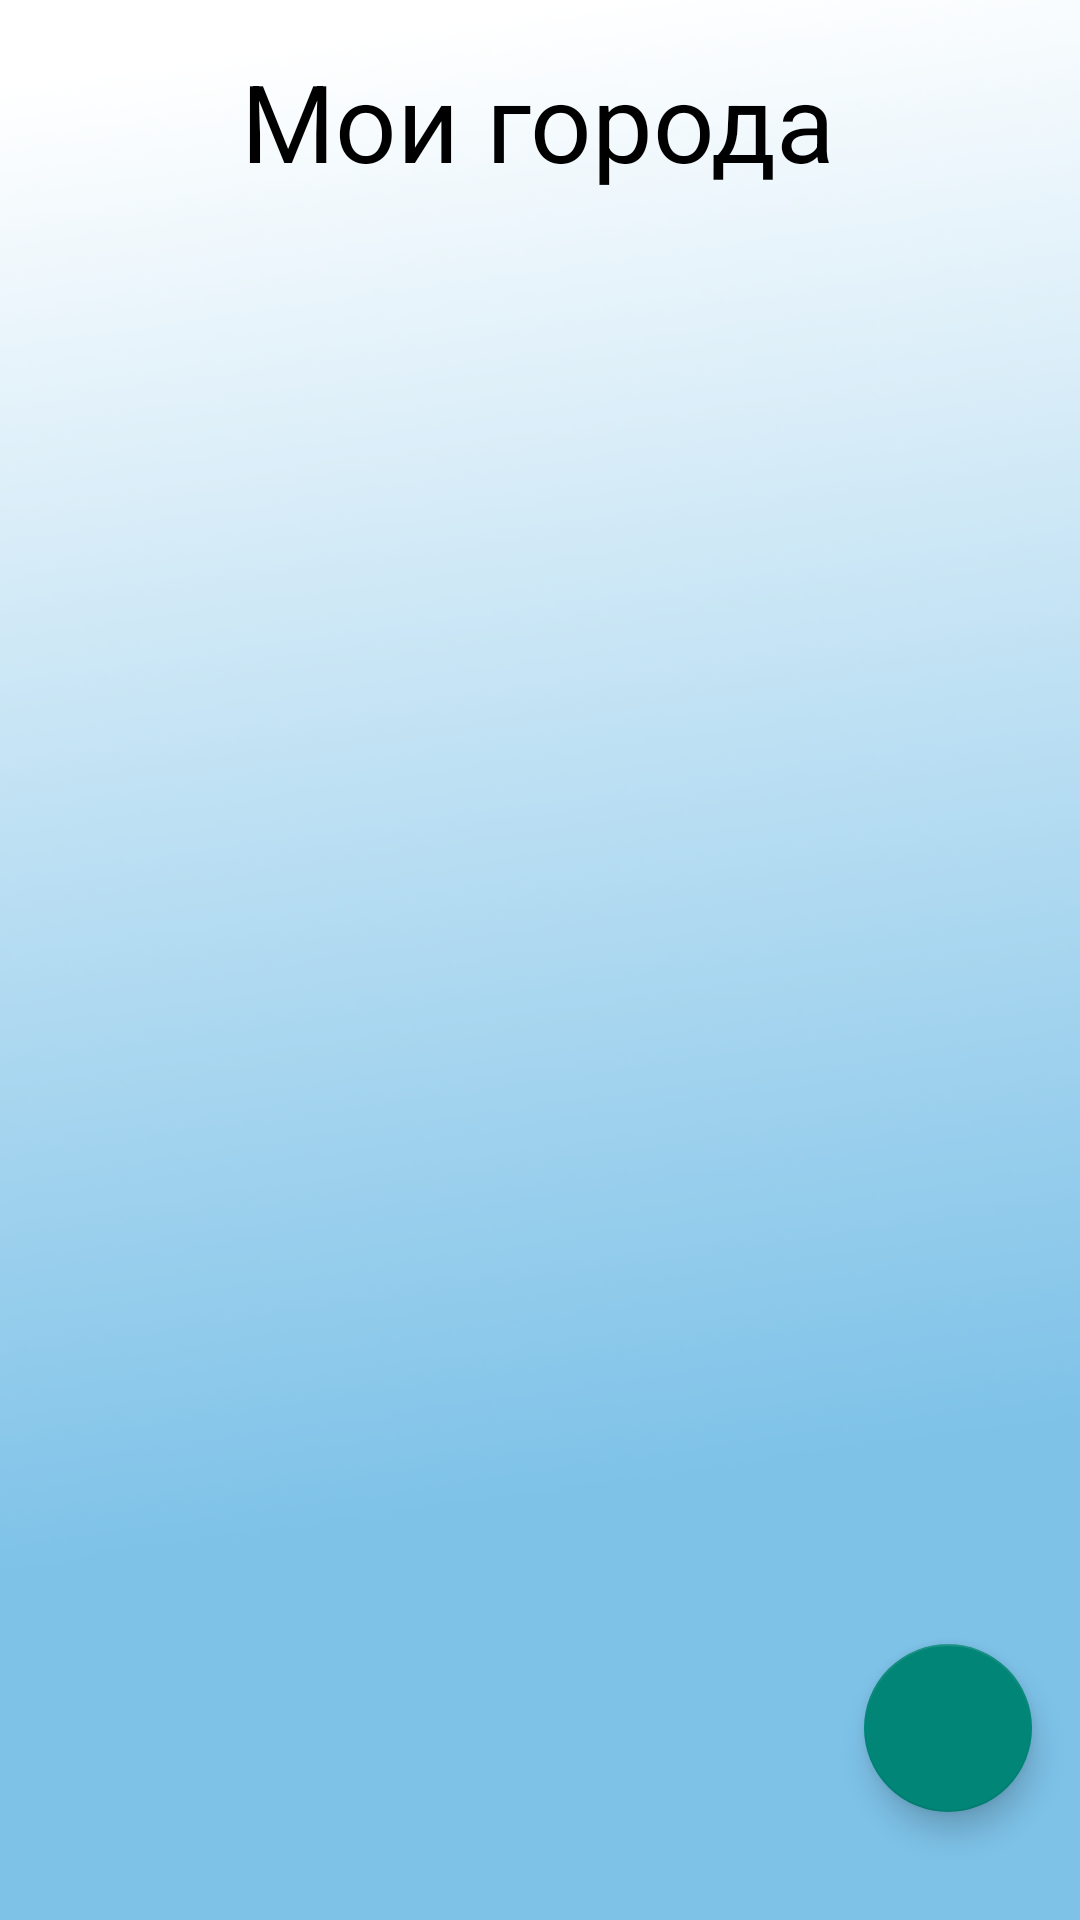

The Android layout XML behind this screen, and the referenced resources:
<!-- AndroidManifest.xml: application theme Theme.Тучка -->
<!-- res/layout/activity_my_list.xml -->
<?xml version="1.0" encoding="utf-8"?>
<layout xmlns:android="http://schemas.android.com/apk/res/android"
    xmlns:app="http://schemas.android.com/apk/res-auto"
    xmlns:tools="http://schemas.android.com/tools">
<androidx.constraintlayout.widget.ConstraintLayout
    android:layout_width="match_parent"
    android:layout_height="match_parent"
    android:background="@drawable/background"
    tools:context=".MyList">

    <TextView
        android:id="@+id/textView2"
        android:layout_width="wrap_content"
        android:layout_height="wrap_content"
        android:layout_marginTop="16dp"
        android:text="Мои города"
        android:textColor="#000000"
        android:textSize="36sp"
        app:layout_constraintEnd_toEndOf="parent"
        app:layout_constraintHorizontal_bias="0.497"
        app:layout_constraintStart_toStartOf="parent"
        app:layout_constraintTop_toTopOf="parent" />

    <ImageButton
        android:id="@+id/imageButton"
        android:layout_width="36dp"
        android:layout_height="36dp"
        android:layout_marginStart="24dp"
        android:layout_marginTop="24dp"
        android:background="@android:color/transparent"
        android:onClick="OnClickBack"
        app:layout_constraintStart_toStartOf="parent"
        app:layout_constraintTop_toTopOf="parent"
        app:srcCompat="@drawable/back" />

    <androidx.recyclerview.widget.RecyclerView
        android:id="@+id/recView"
        android:layout_width="match_parent"
        android:layout_height="700dp"
        android:layout_marginBottom="4dp"
        app:layout_constraintBottom_toBottomOf="parent"
        app:layout_constraintEnd_toEndOf="parent"
        app:layout_constraintHorizontal_bias="0.0"
        app:layout_constraintStart_toStartOf="parent"
        tools:ignore="MissingConstraints"
        android:layout_marginLeft="16dp"
        android:layout_marginRight="16dp"></androidx.recyclerview.widget.RecyclerView>

    <com.google.android.material.floatingactionbutton.FloatingActionButton
        android:id="@+id/floatingActionButton"
        android:layout_width="wrap_content"
        android:layout_height="wrap_content"
        android:layout_marginEnd="16dp"
        android:layout_marginBottom="36dp"
        android:clickable="true"
        android:onClick="onClickAddCity"
        app:layout_constraintBottom_toBottomOf="parent"
        app:layout_constraintEnd_toEndOf="parent"
        app:srcCompat="@drawable/add_city" />


</androidx.constraintlayout.widget.ConstraintLayout>

</layout>
<!-- resources referenced by this layout -->
<resources>
  <!-- drawable background: png bitmap (drawable-v24, 24543 bytes) -->
  <style name="Theme.Тучка" parent="Theme.AppCompat.Light.NoActionBar">
          
          <item name="colorPrimary">#7EC2E8</item>
          <item name="colorPrimaryVariant">#FFFFFF</item>
          <item name="colorOnPrimary">@color/white</item>
          
  
          
          <item name="android:statusBarColor" tools:targetApi="l">?attr/colorPrimaryVariant</item>
          
      </style>
  <!-- not gathered from this repository: default colours our renderer supplied (Android Studio template values) -->
  <color name="white">#FFFFFFFF</color>
</resources>
